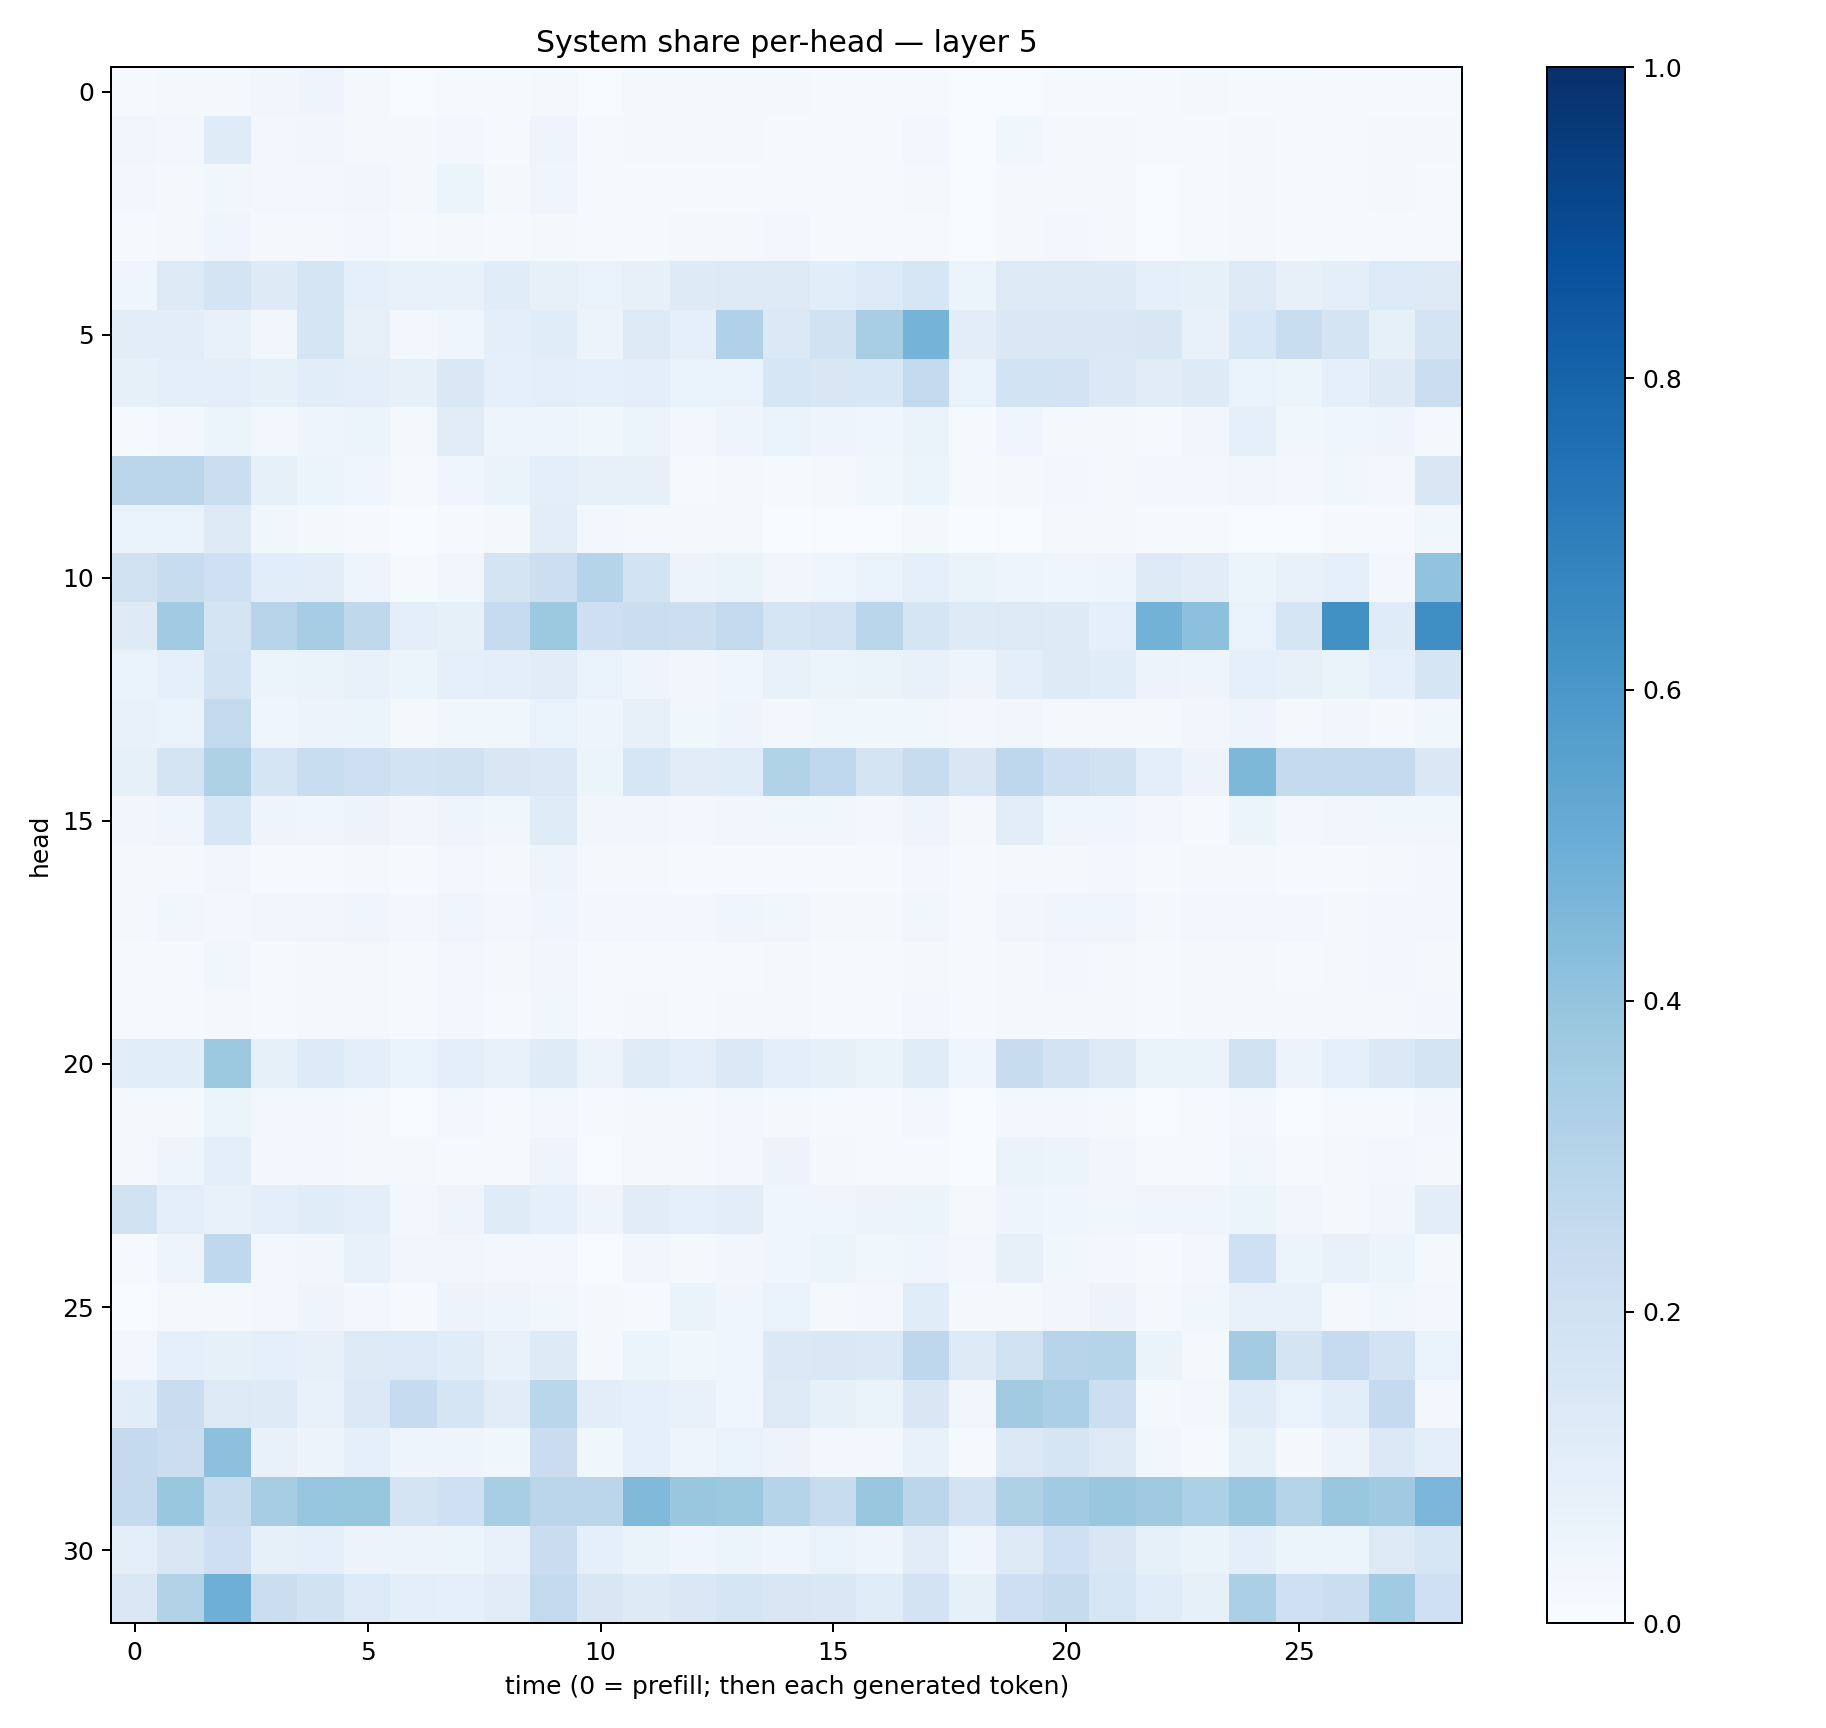

The file beside this chart, header and first rows:
0.010187943, 0.021210857, 0.016206758, 0.031546287, 0.048484527, 0.021182455, 0.0063950154, 0.015214441, 0.0130932825, 0.0221917, 0.007350515, 0.016877817, 0.017821977, 0.01772273, 0.016496008, 0.011484718, 0.011194714, 0.009366609, 0.004277364, 0.005199617, 0.012275181, 0.014869579, 0.00843385, 0.017992916
0.03179, 0.02481, 0.1197, 0.02436, 0.0343, 0.02244, 0.01829, 0.02842, 0.01312, 0.04796, 0.01414, 0.01977, 0.01688, 0.02217, 0.01446, 0.008681, 0.01334, 0.02556, 0.006982, 0.03843, 0.01719, 0.01837, 0.0105, 0.01091
0.02463, 0.02219, 0.03692, 0.02566, 0.02602, 0.03412, 0.01678, 0.05992, 0.02132, 0.04224, 0.01153, 0.009753, 0.01186, 0.01252, 0.01346, 0.01162, 0.01021, 0.01665, 0.005998, 0.02322, 0.01703, 0.01982, 0.006865, 0.01448
0.01392, 0.01958, 0.04588, 0.0219, 0.0172, 0.02612, 0.01406, 0.0227, 0.0109, 0.02058, 0.008392, 0.008042, 0.01723, 0.02097, 0.02709, 0.01526, 0.01413, 0.009973, 0.005141, 0.01639, 0.02449, 0.01598, 0.005627, 0.01404
0.04631, 0.1267, 0.1737, 0.1225, 0.168, 0.0912, 0.07555, 0.07569, 0.116, 0.07921, 0.06746, 0.08038, 0.1239, 0.1311, 0.1279, 0.1077, 0.136, 0.1576, 0.05395, 0.1294, 0.1284, 0.1237, 0.08818, 0.0847
0.102, 0.1017, 0.07602, 0.03255, 0.1706, 0.07875, 0.02395, 0.04517, 0.09649, 0.1146, 0.05751, 0.1256, 0.08783, 0.3193, 0.1379, 0.1929, 0.343, 0.4749, 0.1028, 0.146, 0.1415, 0.1478, 0.1516, 0.0736
0.08575, 0.09425, 0.0954, 0.08518, 0.1063, 0.09984, 0.07832, 0.1414, 0.09188, 0.09561, 0.08667, 0.0963, 0.06948, 0.06644, 0.1612, 0.151, 0.1542, 0.2591, 0.06943, 0.1873, 0.1822, 0.1373, 0.1102, 0.1236
0.01299, 0.02531, 0.0545, 0.02384, 0.04695, 0.06073, 0.01675, 0.1107, 0.04915, 0.04708, 0.03759, 0.06215, 0.03043, 0.0485, 0.06804, 0.04722, 0.04004, 0.06596, 0.01477, 0.04667, 0.01909, 0.01672, 0.01108, 0.0322
0.2832, 0.2823, 0.2258, 0.08344, 0.06202, 0.04227, 0.01447, 0.04259, 0.06492, 0.09796, 0.07939, 0.08176, 0.01534, 0.02082, 0.013, 0.01941, 0.03897, 0.05265, 0.01417, 0.01977, 0.02485, 0.02076, 0.0252, 0.02729
0.06672, 0.06901, 0.1317, 0.0361, 0.0164, 0.01021, 0.003418, 0.01455, 0.02067, 0.1021, 0.02807, 0.01918, 0.02337, 0.01966, 0.0038, 0.005041, 0.006148, 0.02162, 0.003219, 0.007128, 0.01839, 0.01973, 0.009418, 0.008483
0.1959, 0.2354, 0.2079, 0.1077, 0.1026, 0.05041, 0.01436, 0.03292, 0.1724, 0.2161, 0.2975, 0.1859, 0.05851, 0.0626, 0.03254, 0.04052, 0.06862, 0.08767, 0.06513, 0.04878, 0.04324, 0.04795, 0.1294, 0.1119
0.1248, 0.3638, 0.1737, 0.2963, 0.3493, 0.2724, 0.09746, 0.08436, 0.2462, 0.3787, 0.2147, 0.2234, 0.217, 0.2614, 0.1673, 0.18, 0.2881, 0.1683, 0.124, 0.1301, 0.1219, 0.09132, 0.4804, 0.4164
0.06785, 0.08607, 0.1869, 0.05452, 0.0647, 0.07403, 0.05188, 0.09223, 0.0989, 0.1113, 0.06804, 0.0501, 0.03369, 0.04336, 0.0768, 0.05244, 0.06496, 0.07099, 0.04835, 0.09765, 0.125, 0.1161, 0.05732, 0.05049
0.07536, 0.06846, 0.2581, 0.045, 0.0585, 0.05912, 0.01924, 0.03556, 0.0368, 0.06773, 0.04775, 0.08005, 0.03574, 0.05042, 0.02952, 0.03792, 0.03672, 0.03606, 0.03049, 0.03446, 0.01647, 0.01801, 0.01715, 0.03208
0.08519, 0.1772, 0.321, 0.1712, 0.2337, 0.2138, 0.1862, 0.1932, 0.1515, 0.1373, 0.05197, 0.1614, 0.1107, 0.1167, 0.3135, 0.2671, 0.1748, 0.2393, 0.1516, 0.2749, 0.2143, 0.1904, 0.09894, 0.05783
0.0318, 0.04477, 0.1602, 0.04982, 0.0442, 0.05792, 0.03367, 0.04713, 0.03583, 0.1207, 0.03199, 0.03297, 0.0276, 0.03355, 0.03898, 0.03796, 0.02563, 0.04953, 0.02025, 0.1039, 0.04637, 0.03939, 0.02986, 0.01342
0.01686, 0.01969, 0.03363, 0.01123, 0.01351, 0.01804, 0.009868, 0.02675, 0.02026, 0.0474, 0.01946, 0.01974, 0.009723, 0.01263, 0.0138, 0.0125, 0.01059, 0.02628, 0.009844, 0.02046, 0.02135, 0.02524, 0.01219, 0.01646
0.0164, 0.03708, 0.02704, 0.03191, 0.03189, 0.03982, 0.02394, 0.04125, 0.02563, 0.0447, 0.02732, 0.02445, 0.02727, 0.03987, 0.03662, 0.01975, 0.0213, 0.03845, 0.0154, 0.03355, 0.04179, 0.04397, 0.02341, 0.02405
0.0107, 0.01559, 0.0376, 0.01428, 0.01989, 0.0205, 0.01422, 0.02959, 0.01625, 0.03289, 0.009664, 0.01419, 0.01051, 0.0138, 0.01777, 0.01023, 0.01146, 0.02087, 0.00971, 0.01578, 0.02632, 0.01932, 0.01125, 0.02001
0.01184, 0.01308, 0.02043, 0.01127, 0.01597, 0.02319, 0.01199, 0.02779, 0.01117, 0.03833, 0.01433, 0.01593, 0.01453, 0.0194, 0.0169, 0.01433, 0.01468, 0.0247, 0.008928, 0.01934, 0.02018, 0.0195, 0.01381, 0.01616
0.1064, 0.1073, 0.3755, 0.08313, 0.1346, 0.09907, 0.06749, 0.09545, 0.07507, 0.12, 0.05547, 0.1193, 0.0945, 0.1404, 0.1005, 0.08556, 0.06419, 0.117, 0.03959, 0.2363, 0.1812, 0.1278, 0.06563, 0.06377
0.01585, 0.02131, 0.05189, 0.02534, 0.02829, 0.01998, 0.007748, 0.02754, 0.01181, 0.02908, 0.008943, 0.01805, 0.01735, 0.02766, 0.01963, 0.01267, 0.01069, 0.02442, 0.004654, 0.03003, 0.03119, 0.019, 0.006188, 0.009871
0.01734, 0.05019, 0.0948, 0.03007, 0.02966, 0.01946, 0.01991, 0.01502, 0.01268, 0.05025, 0.006586, 0.01774, 0.02318, 0.02895, 0.05716, 0.01812, 0.01331, 0.01452, 0.00338, 0.06485, 0.0588, 0.03455, 0.009416, 0.01374
0.1902, 0.09433, 0.07244, 0.09661, 0.1162, 0.09959, 0.02417, 0.0491, 0.1197, 0.09129, 0.04814, 0.1133, 0.09033, 0.1017, 0.04253, 0.04199, 0.05628, 0.05248, 0.01868, 0.05007, 0.04573, 0.03688, 0.04639, 0.04467
0.009527, 0.0483, 0.2681, 0.02409, 0.032, 0.07315, 0.03514, 0.0323, 0.0271, 0.02867, 0.006257, 0.03384, 0.02253, 0.03423, 0.04612, 0.06225, 0.03556, 0.04092, 0.02367, 0.0788, 0.03707, 0.02615, 0.008076, 0.02539
0.006783, 0.02176, 0.01973, 0.02568, 0.04859, 0.03021, 0.01058, 0.0561, 0.04857, 0.03587, 0.01647, 0.01532, 0.06606, 0.04318, 0.06646, 0.02118, 0.02953, 0.1159, 0.01988, 0.01967, 0.03301, 0.05598, 0.02132, 0.03598
0.02904, 0.08994, 0.08323, 0.08761, 0.08035, 0.1284, 0.1351, 0.1144, 0.07636, 0.1237, 0.01869, 0.05175, 0.03778, 0.04595, 0.1384, 0.1412, 0.1377, 0.2767, 0.1313, 0.1971, 0.2959, 0.304, 0.06498, 0.02213
0.1067, 0.2267, 0.1309, 0.1211, 0.07786, 0.1401, 0.2473, 0.1692, 0.1119, 0.2885, 0.1043, 0.09331, 0.0757, 0.04059, 0.1256, 0.0825, 0.06265, 0.1496, 0.03149, 0.3631, 0.3331, 0.2168, 0.01818, 0.02837
0.2506, 0.2242, 0.4179, 0.07539, 0.0569, 0.08951, 0.04944, 0.04867, 0.03778, 0.2269, 0.03654, 0.08968, 0.04795, 0.06823, 0.05765, 0.02637, 0.02395, 0.07096, 0.01305, 0.1383, 0.1699, 0.1275, 0.03665, 0.01301
0.2557, 0.3889, 0.2371, 0.3508, 0.3961, 0.3909, 0.1751, 0.2059, 0.343, 0.2822, 0.283, 0.4482, 0.3865, 0.3786, 0.3007, 0.2405, 0.387, 0.2834, 0.1831, 0.3218, 0.3657, 0.3829, 0.3682, 0.3304
0.1001, 0.1515, 0.2124, 0.08205, 0.08611, 0.05695, 0.05625, 0.05862, 0.07419, 0.2303, 0.08634, 0.06585, 0.04216, 0.06003, 0.04555, 0.06817, 0.04932, 0.11, 0.04151, 0.1261, 0.2067, 0.1513, 0.08254, 0.06379
0.1464, 0.3125, 0.4928, 0.2232, 0.1901, 0.1353, 0.1005, 0.09275, 0.1123, 0.2609, 0.1493, 0.1236, 0.1475, 0.1675, 0.1496, 0.1449, 0.1155, 0.181, 0.08228, 0.211, 0.2423, 0.1575, 0.1141, 0.08306
